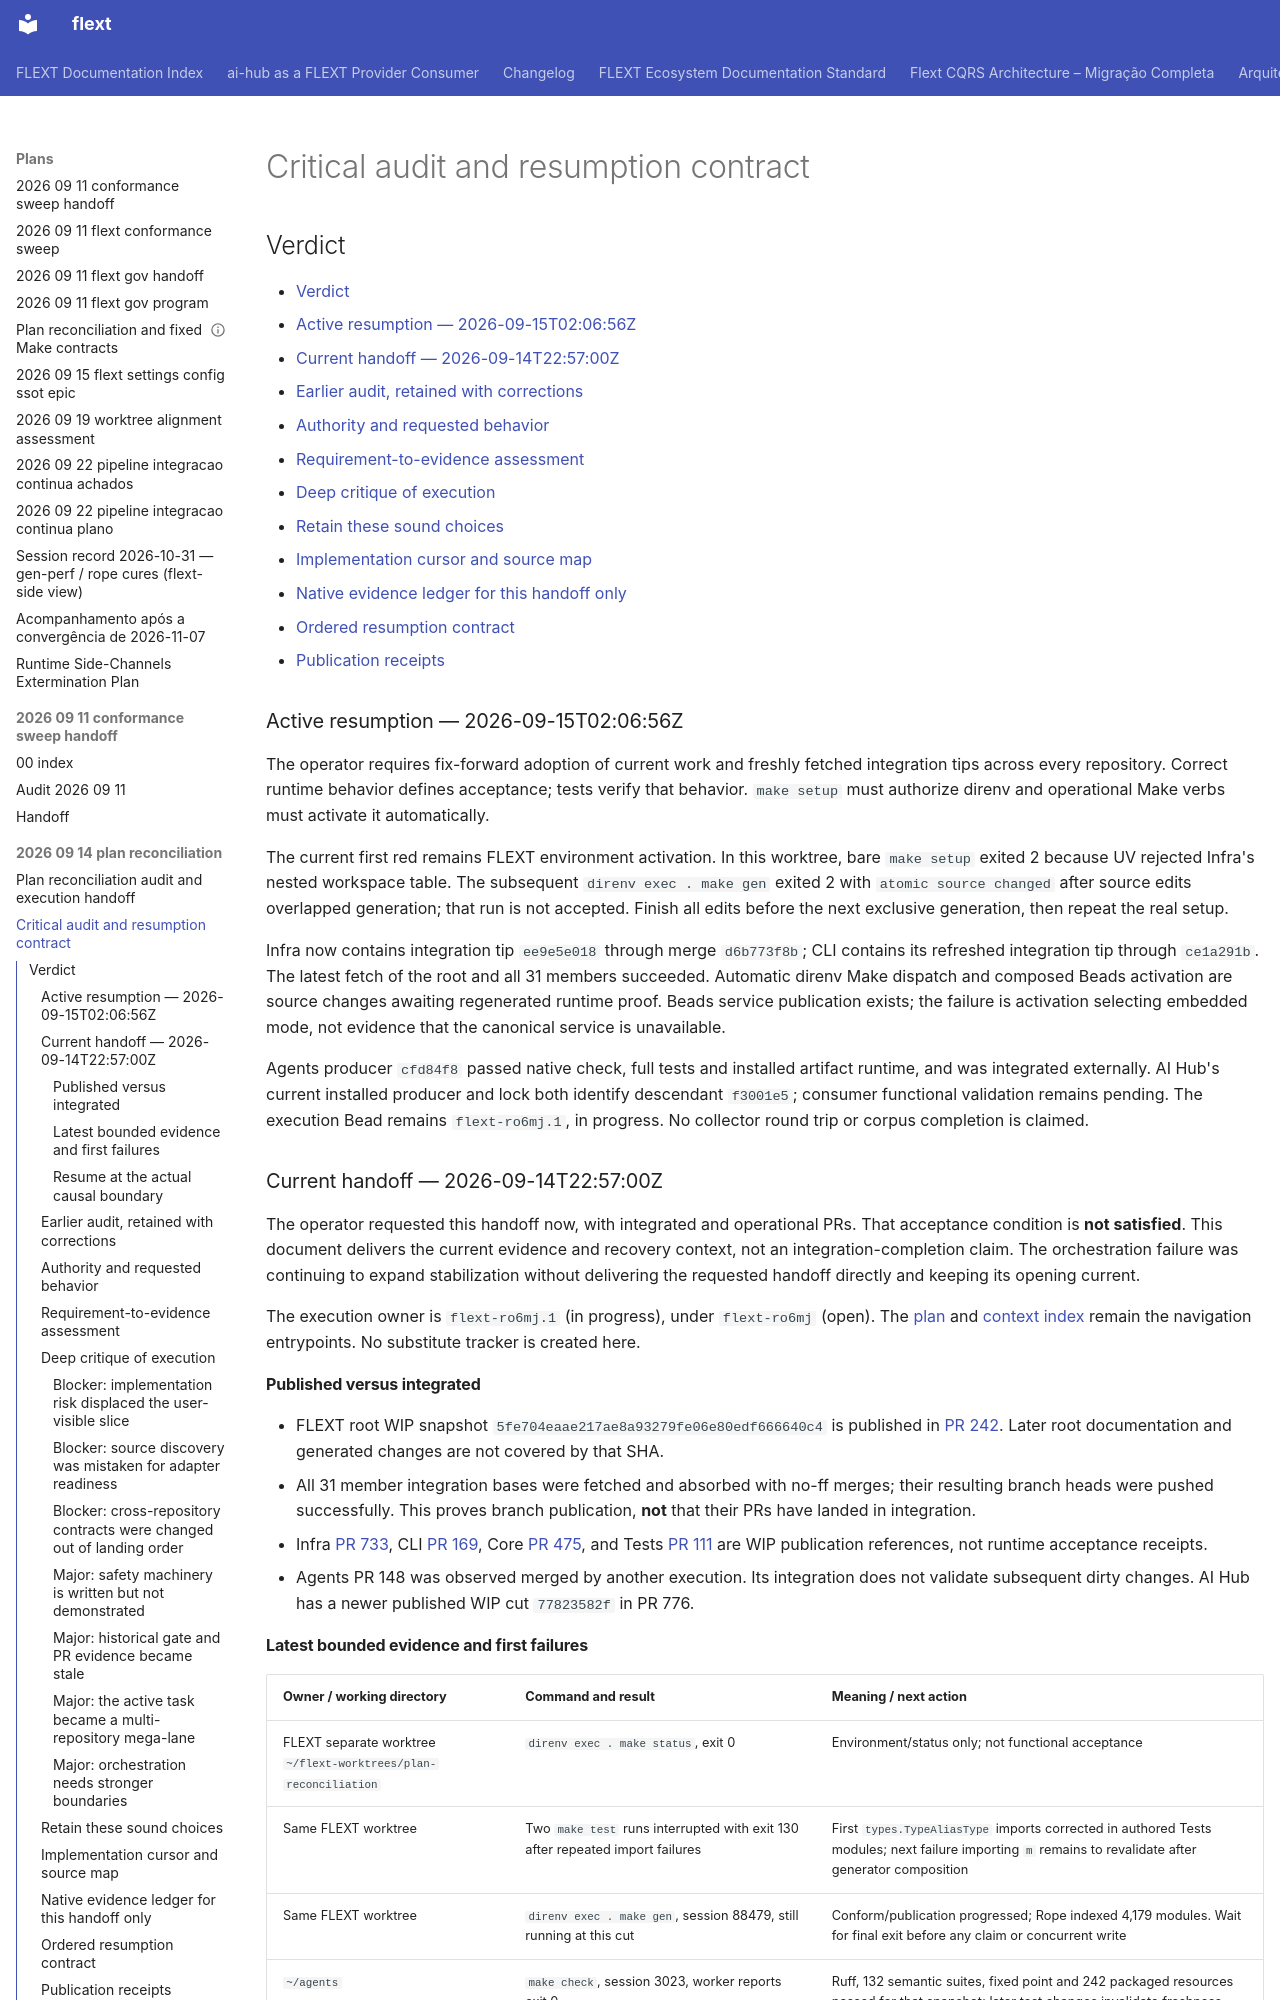

repository: flext-sh/flext · page: plans/2026-09-14-plan-reconciliation/handoff/index.html · generator: mkdocs

---
title: Critical audit and resumption contract
updated_at: 2026-09-15T02:06:56Z
source: Operator requests, repository owners, Beads, native command evidence
work_item: flext-ro6mj.1
---

## Verdict

<!-- TOC START -->

- [Verdict](#verdict)
  - [Active resumption — 2026-09-15T02:06:56Z](#active-resumption-2026-09-15t020656z)
  - [Current handoff — 2026-09-14T22:57:00Z](#current-handoff-2026-09-14t225700z)
  - [Earlier audit, retained with corrections](#earlier-audit-retained-with-corrections)
  - [Authority and requested behavior](#authority-and-requested-behavior)
  - [Requirement-to-evidence assessment](#requirement-to-evidence-assessment)
  - [Deep critique of execution](#deep-critique-of-execution)
  - [Retain these sound choices](#retain-these-sound-choices)
  - [Implementation cursor and source map](#implementation-cursor-and-source-map)
  - [Native evidence ledger for this handoff only](#native-evidence-ledger-for-this-handoff-only)
  - [Ordered resumption contract](#ordered-resumption-contract)
  - [Publication receipts](#publication-receipts)

<!-- TOC END -->

### Active resumption — 2026-09-15T02:06:56Z

The operator requires fix-forward adoption of current work and freshly fetched
integration tips across every repository. Correct runtime behavior defines acceptance;
tests verify that behavior. `make setup` must authorize direnv and operational Make
verbs must activate it automatically.

The current first red remains FLEXT environment activation. In this worktree, bare
`make setup` exited 2 because UV rejected Infra's nested workspace table. The subsequent
`direnv exec . make gen` exited 2 with `atomic source changed` after source edits
overlapped generation; that run is not accepted. Finish all edits before the next
exclusive generation, then repeat the real setup.

Infra now contains integration tip `ee9e5e018` through merge `d6b773f8b`; CLI contains
its refreshed integration tip through `ce1a291b`. The latest fetch of the root and all
31 members succeeded. Automatic direnv Make dispatch and composed Beads activation are
source changes awaiting regenerated runtime proof. Beads service publication exists; the
failure is activation selecting embedded mode, not evidence that the canonical service
is unavailable.

Agents producer `cfd84f8` passed native check, full tests and installed artifact
runtime, and was integrated externally. AI Hub's current installed producer and lock
both identify descendant `f3001e5`; consumer functional validation remains pending. The
execution Bead remains `flext-ro6mj.1`, in progress. No collector round trip or corpus
completion is claimed.

### Current handoff — 2026-09-14T22:57:00Z

The operator requested this handoff now, with integrated and operational PRs. That
acceptance condition is **not satisfied**. This document delivers the current evidence
and recovery context, not an integration-completion claim. The orchestration failure was
continuing to expand stabilization without delivering the requested handoff directly and
keeping its opening current.

The execution owner is `flext-ro6mj.1` (in progress), under `flext-ro6mj` (open). The
[plan](../2026-09-14-plan-reconciliation.md) and [context index](00-index.md) remain the
navigation entrypoints. No substitute tracker is created here.

#### Published versus integrated

- FLEXT root WIP snapshot `5fe704eaae217ae8a93279fe06e80edf666640c4` is published in
  [PR 242](https://github.com/flext-sh/flext/pull/242). Later root documentation and
  generated changes are not covered by that SHA.
- All 31 member integration bases were fetched and absorbed with no-ff merges; their
  resulting branch heads were pushed successfully. This proves branch publication,
  **not** that their PRs have landed in integration.
- Infra [PR 733](https://github.com/flext-sh/flext-infra/pull/733), CLI
  [PR 169](https://github.com/flext-sh/flext-cli/pull/169), Core
  [PR 475](https://github.com/flext-sh/flext-core/pull/475), and Tests
  [PR 111](https://github.com/flext-sh/flext-tests/pull/111) are WIP publication
  references, not runtime acceptance receipts.
- Agents PR 148 was observed merged
  by another execution. Its integration does not validate subsequent dirty changes. AI
  Hub has a newer published WIP cut `77823582f` in
  PR 776.
